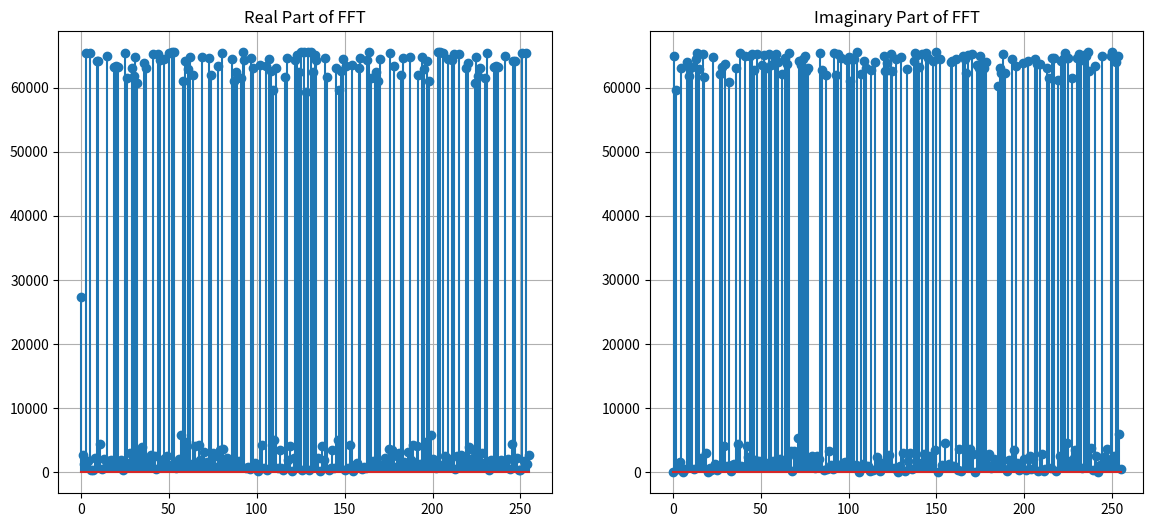

Write Python code to recreate this figure.
import numpy as np
import matplotlib.pyplot as plt

def twos_complement(value, bit_width):
    """Convert an integer to its two's complement equivalent."""
    if value < 0:
        value = (1 << bit_width) + value
    return value

def inverse_twos_complement(value, bit_width):
    """Convert a two's complement number back to a regular integer."""
    if value & (1 << (bit_width - 1)):
        value = value - (1 << bit_width)
    return value

def fft_12bit(input_data):
    """Perform FFT on 12-bit signed integer input data."""
    N = 256  # FFT size
    if len(input_data) != N:
        raise ValueError("Input data must have exactly 256 points.")

    # Convert input data to complex numbers with imaginary part = 0
    input_complex = np.array([inverse_twos_complement(x, 16) for x in input_data], dtype=np.complex64)

    # Perform FFT
    fft_result = np.fft.fft(input_complex, norm = "forward")

    # Extract real and imaginary parts and convert them to 12-bit integers
    real_part = np.real(fft_result).astype(np.int16)
    imag_part = np.imag(fft_result).astype(np.int16)

    # Clip the real and imaginary parts to fit within 12-bit signed integer range
    real_part_clipped = np.clip(real_part, a_min = -32768,a_max = 32767)
    imag_part_clipped = np.clip(imag_part, a_min = -32768,a_max = 32767)

    # Convert back to two's complement format
    real_part_12bit = [twos_complement(int(val), 16) for val in real_part_clipped]
    imag_part_12bit = [twos_complement(int(val), 16) for val in imag_part_clipped]

    return real_part_12bit, imag_part_12bit

# Example test
if __name__ == "__main__":
    # Generate example 12-bit input data (values between -2048 and 2047)
    input_data = np.random.randint(-32768, 32768, size=256).tolist()

    # Perform FFT
    real_output, imag_output = fft_12bit(input_data)

    # Display the output
    print("Input data:", input_data)
    print("Real part (12-bit):", real_output)
    print("Imaginary part (12-bit):", imag_output)



# Plot results
plt.figure(figsize=(14, 6))

plt.subplot(1, 2, 1)
plt.stem(real_output)
plt.title('Real Part of FFT')
plt.grid(True)

plt.subplot(1, 2, 2)
plt.stem(imag_output)
plt.title('Imaginary Part of FFT')
plt.grid(True)



plt.show()

